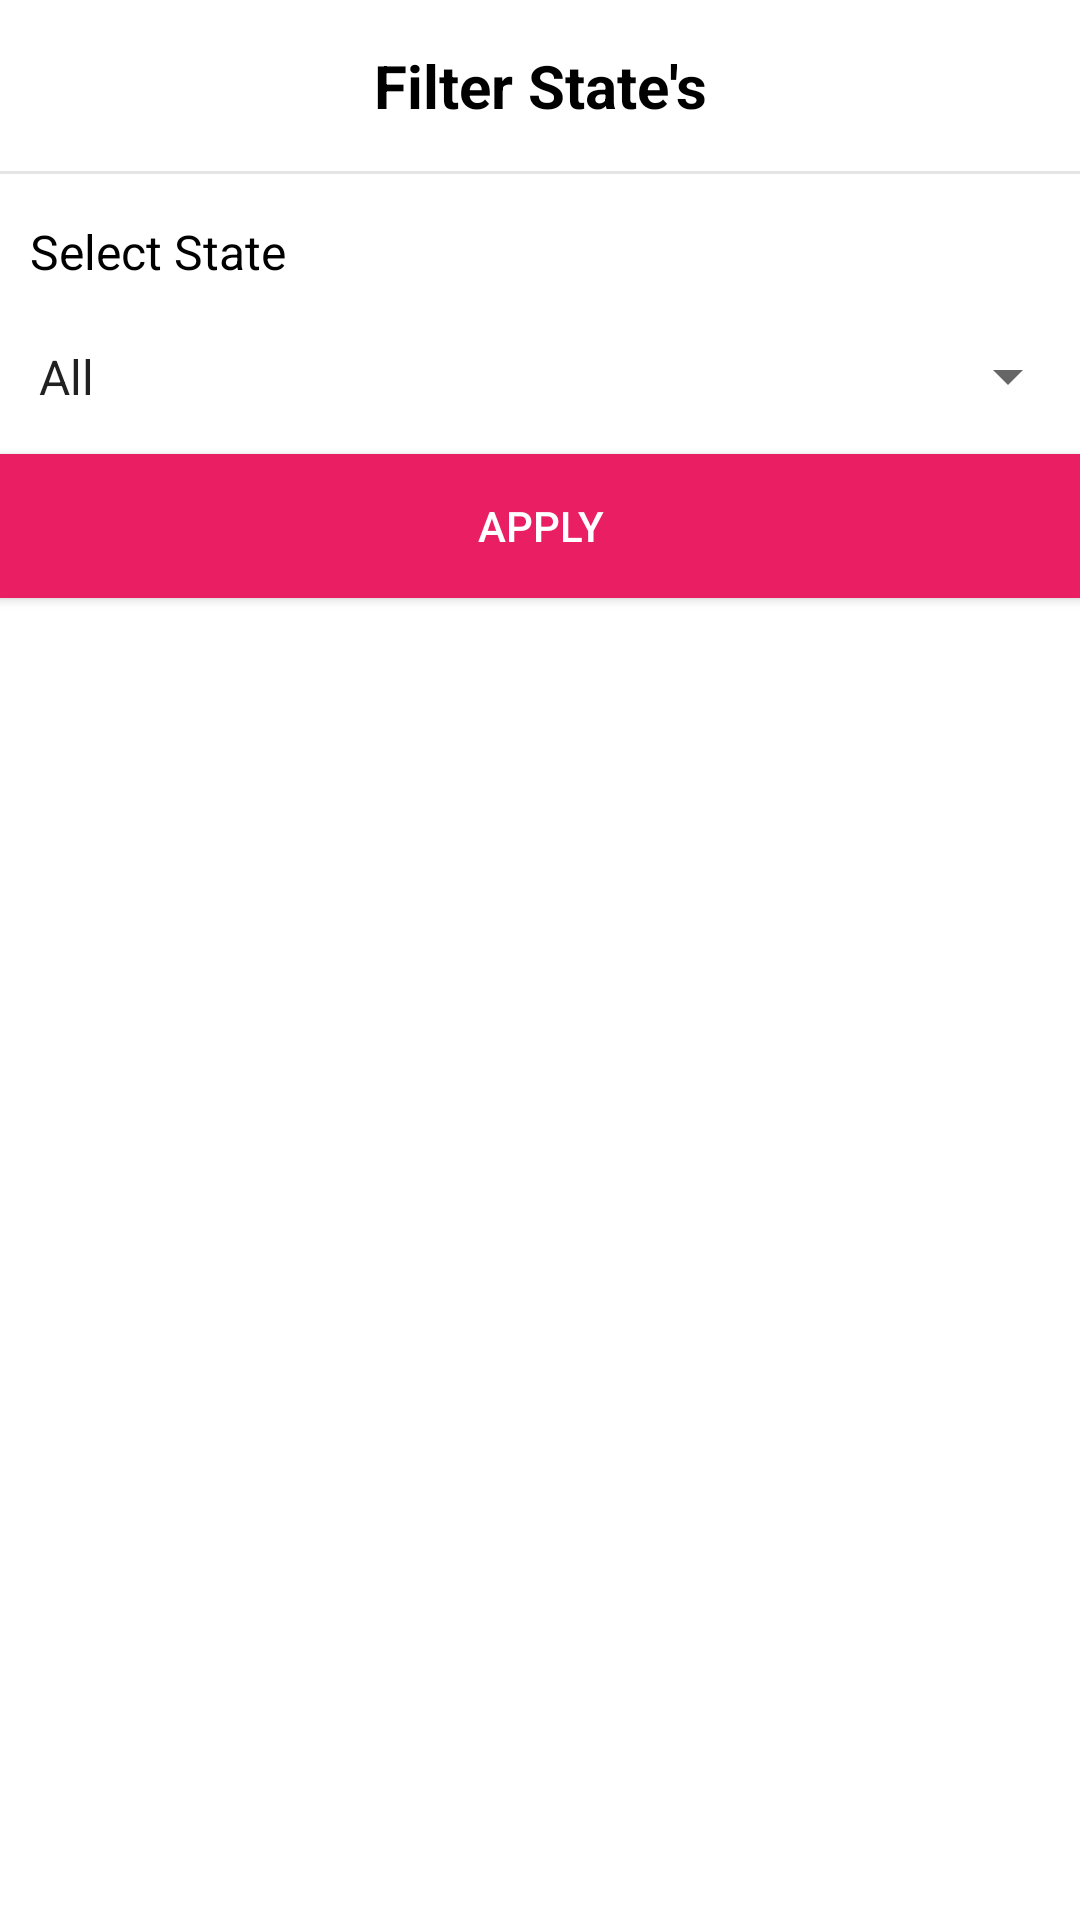

Write the Android layout XML for this screen, with the resource values it uses.
<!-- AndroidManifest.xml: application theme Theme.KisanSeeva -->
<!-- res/layout/mandi_bottom_sheet_layout.xml -->
<?xml version="1.0" encoding="utf-8"?>
<RelativeLayout xmlns:android="http://schemas.android.com/apk/res/android"
    android:layout_width="match_parent"
    android:layout_height="match_parent">

    <TextView
        android:id="@+id/filterHeading"
        android:layout_width="match_parent"
        android:layout_height="wrap_content"
        android:padding="15dp"
        android:text="Filter State's"
        android:textAlignment="center"
        android:textColor="@color/black"
        android:textSize="20sp"
        android:textStyle="bold" />

    <View
        android:id="@+id/view1"
        android:layout_width="match_parent"
        android:layout_height="1dp"
        android:layout_below="@id/filterHeading"
        android:background="#e4e4e4" />

    
    <TextView
        android:id="@+id/stateLabelTv"
        android:layout_width="match_parent"
        android:layout_height="wrap_content"
        android:layout_below="@id/view1"
        android:layout_marginTop="10dp"
        android:layout_marginBottom="5dp"
        android:padding="5dp"
        android:paddingStart="10dp"
        android:text="Select State"
        android:textColor="@color/black"
        android:textSize="16sp" />

    <Spinner
        android:id="@+id/newStateSpinner"
        android:layout_width="match_parent"
        android:layout_height="wrap_content"
        android:layout_below="@id/stateLabelTv"
        android:layout_marginTop="5dp"
        android:layout_marginBottom="5dp"
        android:entries="@array/india_states"
        android:entryValues="@array/india_states"
        android:padding="5dp" />

    <Button
        android:id="@+id/applyBtn"
        android:layout_width="match_parent"
        android:layout_height="wrap_content"
        android:layout_below="@id/newStateSpinner"
        android:layout_marginTop="5dp"
        android:background="#E91E63"
        android:text="Apply"
        android:textColor="@color/white" />

</RelativeLayout>
<!-- resources referenced by this layout -->
<resources>
  <string-array name="india_states">
          <item>All</item>
          <item>Andhra Pradesh</item>
          <item>Arunachal Pradesh</item>
          <item>Assam</item>
          <item>Bihar</item>
          <item>Chhattisgarh</item>
          <item>Delhi</item>
          <item>Goa</item>
          <item>Gujarat</item>
          <item>Haryana</item>
          <item>Himachal Pradesh</item>
          <item>Jammu and Kashmir</item>
          <item>Jharkhand</item>
          <item>Karnataka</item>
          <item>Kerala</item>
          <item>Madhya Pradesh</item>
          <item>Maharashtra</item>
          <item>Manipur</item>
          <item>Meghalaya</item>
          <item>Mizoram</item>
          <item>Nagaland</item>
          <item>Orissa</item>
          <item>Punjab</item>
          <item>Rajasthan</item>
          <item>Sikkim</item>
          <item>Tamil Nadu</item>
          <item>Telangana</item>
          <item>Tripura</item>
          <item>Uttaranchal</item>
          <item>Uttar Pradesh</item>
          <item>West Bengal</item>
      </string-array>
  <color name="black">#FF000000</color>
  <color name="white">#FFFFFFFF</color>
  <style name="Theme.KisanSeeva" parent="Theme.MaterialComponents.DayNight.DarkActionBar">
          
          <item name="colorPrimary">@color/purple_500</item>
          <item name="colorPrimaryVariant">@color/purple_700</item>
          <item name="colorOnPrimary">@color/white</item>
          
          <item name="colorSecondary">@color/teal_200</item>
          <item name="colorSecondaryVariant">@color/teal_700</item>
          <item name="colorOnSecondary">@color/black</item>
          
          <item name="android:statusBarColor">?attr/colorPrimaryVariant</item>
          
      </style>
  <color name="purple_500">#2D6A4F</color>
  <color name="purple_700">#1B4332</color>
  <color name="teal_200">#FF03DAC5</color>
  <color name="teal_700">#FF018786</color>
</resources>
